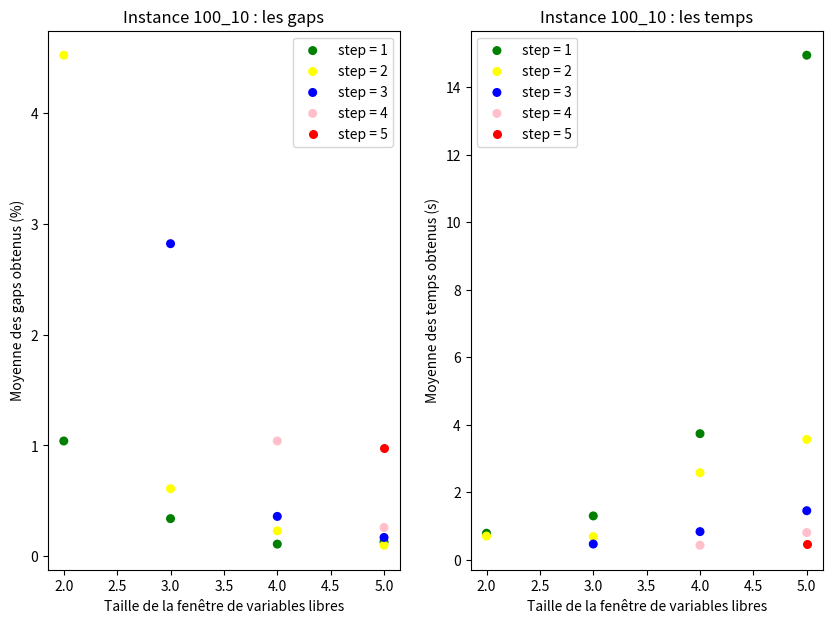

Recreate this plot in Python.
import numpy as np
import matplotlib.pyplot as plt
import pandas as pd 

rfSize = [2, 2, 3, 3, 3, 4, 4, 4, 4, 5, 5, 5, 5, 5]

category = {'step = 1':0, 'step = 2':1, 'step = 3':2, 'step = 4':3, 'step = 5':4} # Numéroter les catégories

col = {'step = 1':'green', 'step = 2':'yellow', 'step = 3':'blue', 'step = 4':'pink', 'step = 5':'red'} # Définition des colorations par catégories

cex = {'step = 1':30, 'step = 2':30, 'step = 3':30, 'step = 4':30, 'step = 5':30}  #Définition des tailles de points par catégories

rfStep = ["step = 1", "step = 2", "step = 1", "step = 2", "step = 3", "step = 1", "step = 2", "step = 3", "step = 4", "step = 1", "step = 2", "step = 3", "step = 4", "step = 5"]

fig, ax = plt.subplots(1, 2, figsize=(10, 7))



#----------------------GAPS---------------------

gap = [1.04, 4.52, 0.34, 0.61, 2.82, 0.11, 0.23, 0.36, 1.04, 0.13, 0.1, 0.17, 0.26, 0.98]

compil = {"rfSize":rfSize, "gap":gap, "rfStep":rfStep} # Etape de mise en dictionnaire avant conversion en dataframe

compil = pd.DataFrame(compil) # Les données doivent être au format dataframe

#pch = {'0.1':"o", '0.2':"^", '0.3':'s'}   # Définition des types de marqueurs par catégories

col_s = compil.rfStep.apply(lambda x: col[x])

cex_s = compil.rfStep.apply(lambda x: cex[x])

#pch_s = compil.Sexe.apply(lambda x: pch[x])

category_s = compil.rfStep.apply(lambda x: category[x])

for i in range(5) :

    print("Voici la catégorie : ",i)

    ax[0].scatter(compil.rfSize[category_s==i],compil.gap[category_s==i],

               c=col_s[category_s==i], s=cex_s[category_s==i],

               marker="o",label=list(cex.keys())[i])


ax[0].legend() ; #ax.grid(True) 
#ax[0].grid(True)
ax[0].set_xlabel("Taille de la fenêtre de variables libres")
ax[0].set_ylabel("Moyenne des gaps obtenus (%)")
ax[0].set_title("Instance 100_10 : les gaps")
#ax[0].set_xticks(np.arange(215, 1010, 35))  # Par exemple, créez des graduations de 1 à 5 avec un pas de 1 sur l'axe x
#ax[0].set_yticks(np.arange(0, 7, 1))  # Par exemple, créez des graduations de 5 à 20 avec un pas de 5 sur l'axe y


#fig, ax1 = plt.subplots(figsize=(10, 7))
#----------------------TEMPS---------------------

time = [0.7854, 0.7013, 1.2976, 0.6855, 0.4652, 3.734, 2.5773, 0.8324, 0.4297, 14.9449, 3.5634, 1.4519, 0.805, 0.4784]

compil = {"rfSize":rfSize, "time":time, "rfStep":rfStep} # Etape de mise en dictionnaire avant conversion en dataframe

compil = pd.DataFrame(compil) # Les données doivent être au format dataframe

#pch = {'0.1':"o", '0.2':"^", '0.3':'s'}   # Définition des types de marqueurs par catégories

col_s = compil.rfStep.apply(lambda x: col[x])

cex_s = compil.rfStep.apply(lambda x: cex[x])

#pch_s = compil.Sexe.apply(lambda x: pch[x])

category_s = compil.rfStep.apply(lambda x: category[x])

for i in range(5) :

    print("Voici la catégorie : ",i)

    ax[1].scatter(compil.rfSize[category_s==i],compil.time[category_s==i],

               c=col_s[category_s==i], s=cex_s[category_s==i],

               marker="o",label=list(cex.keys())[i])


ax[1].legend(loc='upper left') ; #ax.grid(True)

ax[1].set_xlabel("Taille de la fenêtre de variables libres")
ax[1].set_ylabel("Moyenne des temps obtenus (s)")
ax[1].set_title("Instance 100_10 : les temps")
#ax[1].set_xticks(np.arange(215, 1010, 35))  #Par exemple, créez des graduations de 1 à 5 avec un pas de 1 sur l'axe x
#ax.set_yticks(np.arange(0, 7, 1))  # Par exemple, créez des graduations de 5 à 20 avec un pas de 5 sur l'axe y
plt.show()